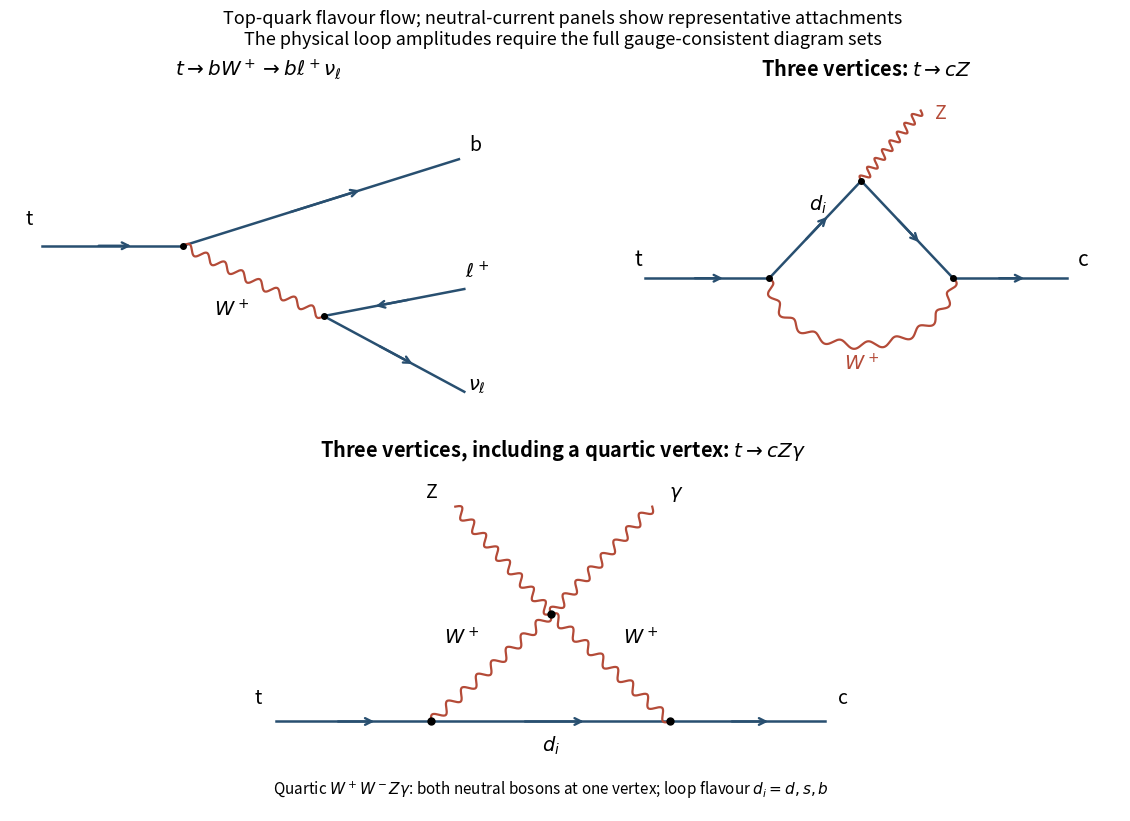

Here is the Python script that generated this plot: (Note: this script raises an exception after producing the figure.)
"""Original dominant charged-current and representative neutral-current top diagrams."""
from pathlib import Path
import numpy as np
import matplotlib
matplotlib.use('Agg')
import matplotlib.pyplot as plt

plt.rcParams.update({'font.size':12,'figure.facecolor':'white','axes.facecolor':'white'})
fig=plt.figure(figsize=(12,8.1),layout='constrained')
gs=fig.add_gridspec(2,2)
blue,red='#284f70','#b44b38'

def line(ax,a,b,reverse=False):
    a,b=np.array(a,float),np.array(b,float)
    ax.plot([a[0],b[0]],[a[1],b[1]],color=blue,lw=1.8)
    if reverse:a,b=b,a
    ax.annotate('',a+.65*(b-a),a+.38*(b-a),arrowprops={'arrowstyle':'->','color':blue,'lw':1.7})
def wave(ax,a,b):
    a,b=np.array(a,float),np.array(b,float);t=np.linspace(0,1,301);normal=np.array([-(b-a)[1],(b-a)[0]])/np.linalg.norm(b-a)
    p=a+t[:,None]*(b-a)+.04*np.sin(t*2*np.pi*8)[:,None]*normal
    ax.plot(p[:,0],p[:,1],color=red,lw=1.6)
def warc(ax,halfwidth):
    t=np.linspace(np.pi,0,501);x=halfwidth*np.cos(t);y=-.62*np.sin(t)
    dx=np.gradient(x);dy=np.gradient(y);normal=np.column_stack([-dy,dx]);normal/=np.linalg.norm(normal,axis=1)[:,None]
    p=np.column_stack([x,y])+.035*np.sin(np.linspace(0,20*np.pi,len(t)))[:,None]*normal
    ax.plot(p[:,0],p[:,1],color=red,lw=1.6)
def triangle(ax,radiative=False):
    a=(-.85,0);b=(0,.9);c=(.85,0)
    line(ax,(-2.,0),a);line(ax,a,b);line(ax,b,c);warc(ax,.85);wave(ax,b,(.55,1.55))
    ax.text(-2.1,.12,'t',fontsize=15);ax.text(-.48,.63,r'$d_i$',fontsize=14);ax.text(0,-.85,r'$W^+$',ha='center',color=red,fontsize=14);ax.text(.68,1.48,'Z',color=red,fontsize=14)
    if radiative:
        d=(1.60,0);line(ax,c,d);line(ax,d,(2.6,0));wave(ax,d,(2.15,.9));ax.plot(*d,'ko',ms=4)
        ax.text(2.7,.1,'c',fontsize=15);ax.text(2.28,.94,r'$\gamma$',color=red,fontsize=15)
    else:
        line(ax,c,(1.9,0));ax.text(2.,.12,'c',fontsize=15)
    for p in [a,b,c]:ax.plot(*p,'ko',ms=4)
ax=fig.add_subplot(gs[0,0]);ax.axis('off');ax.set(xlim=(-2.3,2.3),ylim=(-1.4,1.8),aspect='equal')
a=(-.7,.3);b=(.6,-.35)
line(ax,(-2,.3),a);line(ax,a,(1.85,1.1));wave(ax,a,b);line(ax,b,(1.9,-.1),True);line(ax,b,(1.9,-1.05))
for p in [a,b]:ax.plot(*p,'ko',ms=4)
for xy,text in [((-2.12,.5),'t'),((2.,1.18),'b'),((2.02,0),r'$\ell^+$'),((2.02,-1.03),r'$\nu_\ell$'),((-.25,-.35),r'$W^+$')]:ax.text(*xy,text,ha='center',fontsize=14)
ax.set_title(r'$t\to bW^+\to b\ell^+\nu_\ell$',weight='bold')
ax=fig.add_subplot(gs[0,1]);ax.axis('off');ax.set(xlim=(-2.3,2.4),ylim=(-1.4,1.8),aspect='equal');triangle(ax)
ax.set_title(r'Three vertices: $t\to cZ$',weight='bold')
ax=fig.add_subplot(gs[1,:]);ax.axis('off');ax.set(xlim=(-2.7,2.9),ylim=(-1.0,1.9),aspect='equal')
a=(-1.,-.25);b=(0,.65);c=(1.,-.25)
line(ax,(-2.3,-.25),a);line(ax,a,c);line(ax,c,(2.3,-.25))
wave(ax,a,b);wave(ax,b,c);wave(ax,b,(-.8,1.55));wave(ax,b,(.85,1.55))
for pos in [a,b,c]:ax.plot(*pos,'ko',ms=5)
for xy,label in [((-2.45,-.1),'t'),((2.45,-.1),'c'),((0,-.5),r'$d_i$'),((-.75,.40),r'$W^+$'),((.75,.40),r'$W^+$'),((-1.,1.63),'Z'),((1.05,1.63),r'$\gamma$')]:ax.text(*xy,label,ha='center',fontsize=14)
ax.set_title(r'Three vertices, including a quartic vertex: $t\to cZ\gamma$',weight='bold')
ax.text(0,-.86,r'Quartic $W^+W^-Z\gamma$: both neutral bosons at one vertex; loop flavour $d_i=d,s,b$',ha='center',fontsize=11)
fig.suptitle('Top-quark flavour flow; neutral-current panels show representative attachments\nThe physical loop amplitudes require the full gauge-consistent diagram sets',fontsize=13)
fig.savefig(Path.cwd()/Path(__file__).with_suffix('.png').name,dpi=110,facecolor='white',transparent=False)
